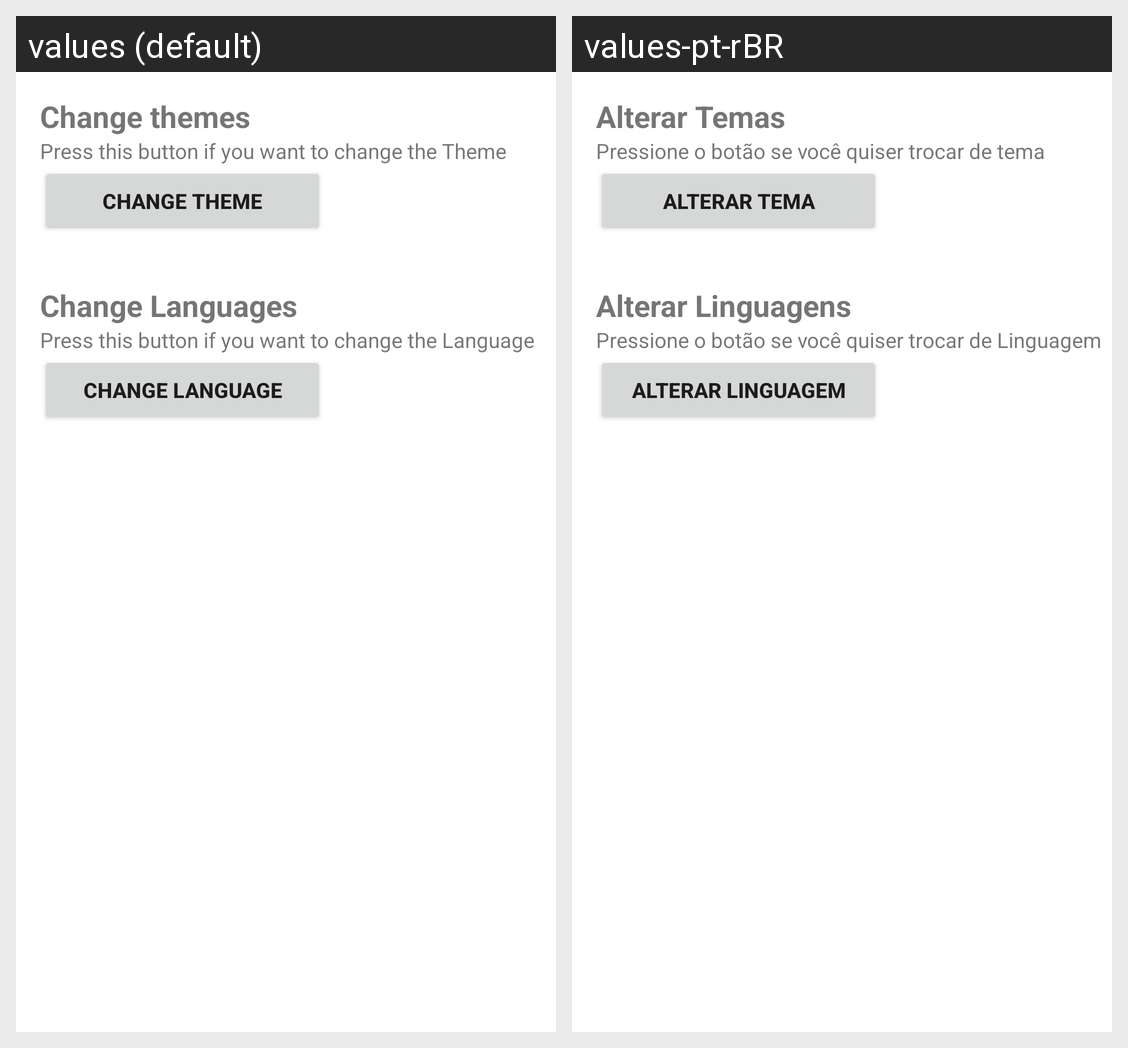

For this localized Android screen grid, give each drawn string resource with its value in every locale shown.
Android screen res/layout/fragment_settings.xml rendered under 2 locales, left to right: values (default), values-pt-rBR. Device: Nexus 5 (rendered at 1080×1920; each locale shown at half size, 540×960, under a caption strip naming it); theme Theme.AgroTips.
Strings drawn on this screen, with the default value and each locale's value (text and hints the layout hard-codes, and strings that could not be matched under every locale, appear in the picture but are not listed):

change_theme_text_title
  values: Change themes
  values-pt-rBR: Alterar Temas

change_theme_text_description
  values: Press this button if you want to change the Theme
  values-pt-rBR: Pressione o botão se você quiser trocar de tema

button_change_theme_text
  values: Change theme
  values-pt-rBR: Alterar Tema

change_language_text_title
  values: Change Languages
  values-pt-rBR: Alterar Linguagens

change_language_text_description
  values: Press this button if you want to change the Language
  values-pt-rBR: Pressione o botão se você quiser trocar de Linguagem

button_change_language_text
  values: Change Language
  values-pt-rBR: Alterar Linguagem
